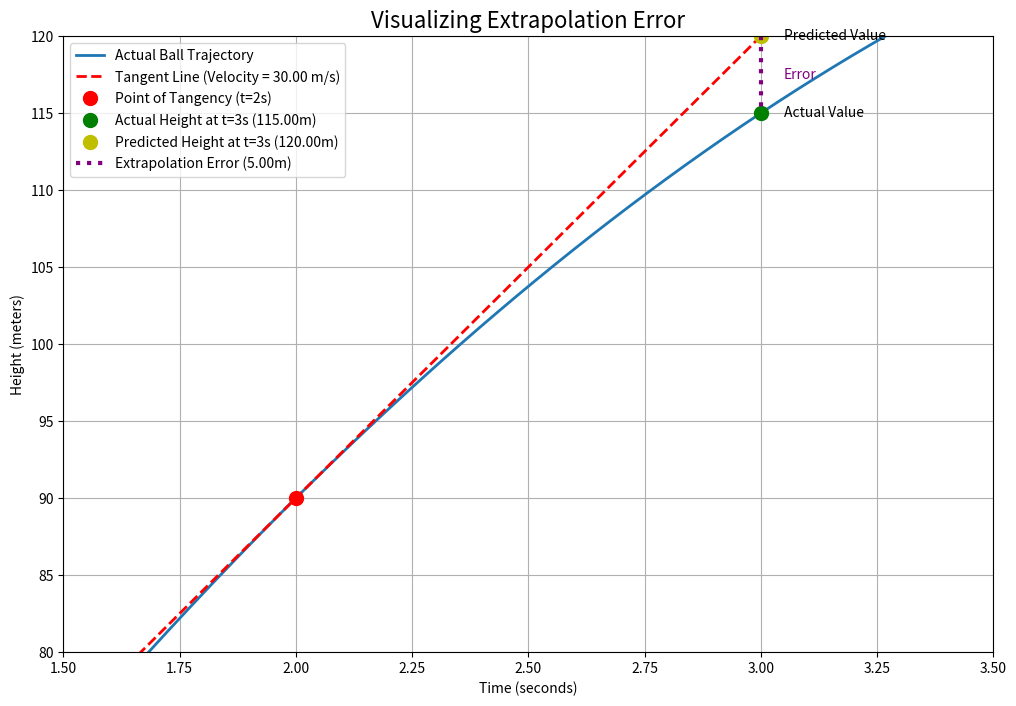

Recreate this plot in Python. (Note: this script raises an exception after producing the figure.)
import numpy as np
import matplotlib.pyplot as plt

def height_model(time):
    """Calculates the height of our ball at a given time."""
    initial_height = 10
    initial_velocity = 50
    gravity = 10
    return initial_height + (initial_velocity * time) - (0.5 * gravity * time**2)

def plot_secant_line(t, h):
    # YOUR CODE HERE
    pass

# Use a loop to visualize the secant line as h gets smaller
# Let's find the instantaneous velocity at t=2 seconds
for h_value in [3, 2, 1, 0.5, 0.1, 0.01]:
    plot_secant_line(t=2, h=h_value)

# Let's visualize the extrapolation and the error

# --- Setup ---
t_tangent = 2
t_extrapolate = 3
h_small = 0.00001 # A very small h to get a good velocity estimate

# --- Calculations ---
# Instantaneous velocity (slope of the tangent) at t_tangent
v_instantaneous = (height_model(t_tangent + h_small) - height_model(t_tangent)) / h_small

# Find the point of tangency
h_tangent = height_model(t_tangent)

# The tangent line is a linear function: y = mx + b, or h = v*t + intercept
# We can find the intercept (b) using the point of tangency: h_tangent = v_instantaneous * t_tangent + intercept
intercept = h_tangent - v_instantaneous * t_tangent
def tangent_line(t):
  return v_instantaneous * t + intercept

# Calculate the actual and predicted heights at the extrapolation point
h_actual_extrap = height_model(t_extrapolate)
h_predicted_extrap = tangent_line(t_extrapolate)
error = abs(h_actual_extrap - h_predicted_extrap)

# --- Plotting ---
plt.figure(figsize=(12, 8))

# Plot the main height_model function
t_vals = np.linspace(1.5, 3.5, 200)
h_vals = height_model(t_vals)
plt.plot(t_vals, h_vals, label='Actual Ball Trajectory', linewidth=2)

# Plot the tangent line
t_tangent_line = np.array([1.5, 3.5])
h_tangent_line = tangent_line(t_tangent_line)
plt.plot(t_tangent_line, h_tangent_line, 'r--', label=f'Tangent Line (Velocity = {v_instantaneous:.2f} m/s)', linewidth=2)

# Mark the point of tangency
plt.plot(t_tangent, h_tangent, 'ro', markersize=10, label='Point of Tangency (t=2s)')

# Mark the actual and predicted points at t_extrapolate
plt.plot(t_extrapolate, h_actual_extrap, 'go', markersize=10, label=f'Actual Height at t=3s ({h_actual_extrap:.2f}m)')
plt.plot(t_extrapolate, h_predicted_extrap, 'yo', markersize=10, label=f'Predicted Height at t=3s ({h_predicted_extrap:.2f}m)')

# Draw the error line
plt.vlines(x=t_extrapolate, ymin=h_predicted_extrap, ymax=h_actual_extrap, color='purple', linestyle=':', linewidth=3, label=f'Extrapolation Error ({error:.2f}m)')

# --- Labels and Annotations ---
plt.title('Visualizing Extrapolation Error', fontsize=16)
plt.xlabel('Time (seconds)')
plt.ylabel('Height (meters)')
plt.legend()
plt.grid(True)
plt.xlim(1.5, 3.5)
plt.ylim(80, 120) # Zoom in on the relevant y-axis section

# Add text labels for clarity
plt.text(t_extrapolate + 0.05, h_actual_extrap, 'Actual Value', verticalalignment='center')
plt.text(t_extrapolate + 0.05, h_predicted_extrap, 'Predicted Value', verticalalignment='center')
plt.text(t_extrapolate + 0.05, (h_actual_extrap + h_predicted_extrap) / 2, 'Error', verticalalignment='center', color='purple')


plt.show()

# YOUR CODE HERE

# YOUR CODE HERE

# Part 1: Plot the average velocities
# Hint: you can use the calculate_differences function from notebook 12.b!
time_intervals = list(range(11))
height_data = get_function_values(height_model, time_intervals) # We need a helper from 12.a!

# You may need to copy the calculate_differences and get_function_values functions into this cell to use them
# YOUR CODE HERE

# Part 2: Find the instantaneous velocity at t=5
# YOUR CODE HERE